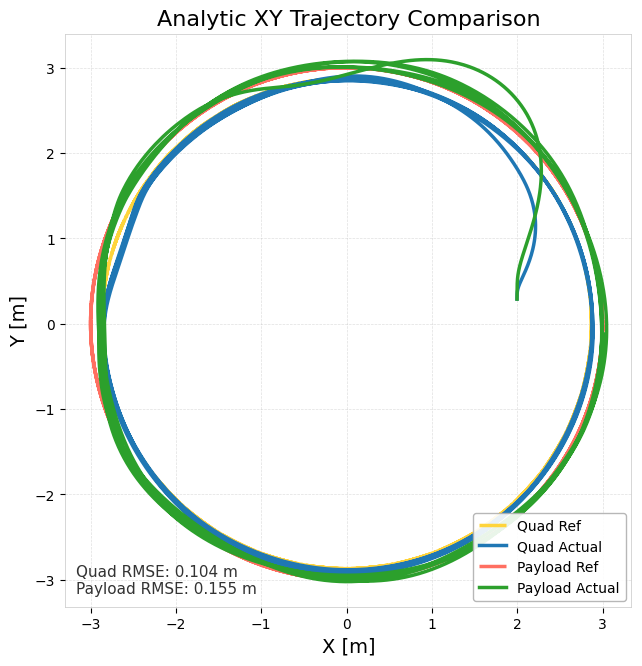

Values plotted in this chart, from the file beside it:
time_sec, quad_ref_x, quad_ref_y, quad_ref_z, quad_actual_x, quad_actual_y, quad_actual_z, payload_ref_x, payload_ref_y, payload_ref_z, payload_actual_x, payload_actual_y, payload_actual_z, quad_ref_vx, quad_ref_vy, quad_ref_vz, quad_actual_vx, quad_actual_vy, quad_actual_vz, payload_ref_vx, payload_ref_vy, payload_ref_vz, payload_actual_vx, payload_actual_vy
0, 2.871, 0, 2.656, 1.997, 0.2876, 2.618, 3, 0, 2, 1.997, 0.2876, 1.949, 0, 2.297, 0, 0.004856, 0.7252, -0.06854, -0, 2.4, 0, 0.004856, 0.7252
0.01002, 2.871, 0.02316, 2.656, 1.997, 0.2949, 2.617, 3, 0.0242, 2, 1.997, 0.2949, 1.948, -0.01853, 2.297, 0, 0.004973, 0.734, -0.06402, -0.01936, 2.4, 0, 0.004973, 0.734
0.02001, 2.871, 0.0462, 2.656, 1.997, 0.3022, 2.616, 3, 0.04827, 2, 1.997, 0.3022, 1.948, -0.03696, 2.297, 0, 0.005239, 0.743, -0.04038, -0.03862, 2.4, 0, 0.005239, 0.743
0.03, 2.871, 0.06902, 2.656, 1.997, 0.3097, 2.616, 2.999, 0.07211, 2, 1.997, 0.3097, 1.948, -0.05522, 2.296, 9.13725e-20, 0.005505, 0.752, 0.005372, -0.05769, 2.399, 0, 0.0055, 0.752
0.04001, 2.87, 0.09213, 2.656, 1.997, 0.3173, 2.616, 2.998, 0.09626, 2, 1.997, 0.3173, 1.948, -0.0737, 2.296, -9.13725e-20, 0.006596, 0.7612, 0.05437, -0.077, 2.399, 0, 0.005818, 0.761
0.05007, 2.869, 0.1153, 2.656, 1.997, 0.3249, 2.617, 2.998, 0.1205, 2, 1.997, 0.3249, 1.949, -0.09224, 2.295, 0, 0.01109, 0.7721, 0.07669, -0.09637, 2.398, 0, 0.005974, 0.7701
0.06001, 2.868, 0.1381, 2.656, 1.997, 0.3327, 2.618, 2.997, 0.1443, 2, 1.997, 0.3327, 1.95, -0.1105, 2.294, 0, 0.02091, 0.7877, 0.08861, -0.1154, 2.397, 0, 0.006036, 0.7794
0.07001, 2.867, 0.1613, 2.656, 1.998, 0.3407, 2.619, 2.995, 0.1685, 2, 1.997, 0.3405, 1.95, -0.129, 2.294, 0, 0.03692, 0.8092, 0.1008, -0.1348, 2.396, 0, 0.006187, 0.7889
0.08001, 2.866, 0.1837, 2.656, 1.998, 0.3489, 2.62, 2.994, 0.192, 2, 1.997, 0.3485, 1.952, -0.147, 2.292, 0, 0.05702, 0.8335, 0.1085, -0.1536, 2.395, 0, 0.006445, 0.7985
0.09004, 2.864, 0.207, 2.656, 1.999, 0.3574, 2.621, 2.992, 0.2163, 2, 1.998, 0.3565, 1.953, -0.1656, 2.291, 0, 0.07907, 0.8582, 0.1087, -0.173, 2.394, 0, 0.006771, 0.8081
0.1, 2.862, 0.2301, 2.656, 2, 0.3661, 2.622, 2.99, 0.2404, 2, 1.998, 0.3646, 1.954, -0.1841, 2.29, -1.82745e-19, 0.1043, 0.8838, 0.1083, -0.1923, 2.392, 0, 0.007078, 0.8172
0.11, 2.86, 0.2528, 2.656, 2.001, 0.3751, 2.623, 2.988, 0.2641, 2, 1.998, 0.3728, 1.955, -0.2023, 2.288, 3.6549e-19, 0.1336, 0.9112, 0.109, -0.2113, 2.391, 0, 0.007449, 0.8265
0.12, 2.858, 0.276, 2.656, 2.003, 0.3843, 2.624, 2.986, 0.2883, 2, 1.998, 0.3811, 1.956, -0.2208, 2.287, 0, 0.1669, 0.9404, 0.1104, -0.2307, 2.389, 0, 0.007998, 0.8358
0.1299, 2.856, 0.299, 2.656, 2.004, 0.3939, 2.625, 2.984, 0.3124, 2, 1.998, 0.3896, 1.957, -0.2392, 2.285, -3.6549e-19, 0.2043, 0.9716, 0.1125, -0.2499, 2.387, 0, 0.008742, 0.8451
0.14, 2.853, 0.3217, 2.656, 2.007, 0.4038, 2.627, 2.981, 0.3361, 2, 1.998, 0.3981, 1.958, -0.2573, 2.283, 0, 0.2457, 1.005, 0.1145, -0.2688, 2.385, 0, 0.009837, 0.8546
0.15, 2.851, 0.3447, 2.656, 2.009, 0.414, 2.628, 2.978, 0.3602, 2, 1.998, 0.4066, 1.959, -0.2758, 2.281, 0, 0.2908, 1.042, 0.1164, -0.2881, 2.383, 0, 0.01133, 0.8641
0.16, 2.848, 0.3672, 2.656, 2.012, 0.4246, 2.629, 2.975, 0.3837, 2, 1.998, 0.4153, 1.961, -0.2938, 2.278, 3.6549e-19, 0.3385, 1.081, 0.1176, -0.3069, 2.38, 0, 0.0132, 0.8742
0.17, 2.845, 0.3902, 2.656, 2.016, 0.4356, 2.63, 2.972, 0.4077, 2, 1.998, 0.4241, 1.962, -0.3121, 2.276, 0, 0.3873, 1.124, 0.1179, -0.3261, 2.378, 0, 0.01558, 0.8848
0.1801, 2.842, 0.4131, 2.656, 2.02, 0.4471, 2.631, 2.969, 0.4316, 2, 1.998, 0.433, 1.963, -0.3305, 2.273, -3.6549e-19, 0.4364, 1.17, 0.1177, -0.3453, 2.375, 0, 0.01847, 0.8954
0.19, 2.838, 0.4358, 2.656, 2.025, 0.459, 2.632, 2.965, 0.4553, 2, 1.999, 0.442, 1.965, -0.3486, 2.271, 0, 0.4848, 1.217, 0.1172, -0.3642, 2.372, 0, 0.02195, 0.906
0.2, 2.835, 0.4582, 2.656, 2.03, 0.4715, 2.634, 2.962, 0.4787, 2, 1.999, 0.4512, 1.966, -0.3666, 2.268, -3.6549e-19, 0.5314, 1.268, 0.1162, -0.383, 2.369, 0, 0.02626, 0.917
0.21, 2.831, 0.4811, 2.656, 2.035, 0.4844, 2.635, 2.958, 0.5026, 2, 1.999, 0.4604, 1.968, -0.3848, 2.265, -3.6549e-19, 0.5751, 1.32, 0.1145, -0.4021, 2.366, 0, 0.03151, 0.9284
0.22, 2.827, 0.5035, 2.656, 2.041, 0.4979, 2.636, 2.954, 0.5261, 2, 2, 0.4697, 1.969, -0.4028, 2.262, 0, 0.6148, 1.374, 0.1116, -0.4209, 2.363, 0, 0.03758, 0.9406
0.23, 2.823, 0.5265, 2.656, 2.048, 0.5119, 2.637, 2.949, 0.5501, 2, 2, 0.4792, 1.971, -0.4212, 2.258, 0, 0.6503, 1.428, 0.1076, -0.4401, 2.359, 0, 0.04465, 0.9531
0.24, 2.818, 0.5488, 2.656, 2.054, 0.5264, 2.638, 2.945, 0.5734, 2, 2, 0.4888, 1.973, -0.4391, 2.255, -7.3098e-19, 0.6813, 1.483, 0.1023, -0.4587, 2.356, 0, 0.05278, 0.9666
0.25, 2.814, 0.571, 2.656, 2.061, 0.5415, 2.639, 2.94, 0.5966, 2, 2.001, 0.4985, 1.975, -0.4568, 2.251, 0, 0.7077, 1.539, 0.0959, -0.4773, 2.352, 0, 0.06195, 0.9812
0.26, 2.809, 0.5937, 2.656, 2.068, 0.5572, 2.64, 2.935, 0.6203, 2, 2.002, 0.5084, 1.977, -0.475, 2.248, 0, 0.7294, 1.593, 0.08868, -0.4962, 2.348, 0, 0.07224, 0.9965
0.27, 2.805, 0.6162, 2.656, 2.076, 0.5734, 2.641, 2.93, 0.6438, 2, 2.002, 0.5185, 1.979, -0.493, 2.244, 0, 0.7467, 1.648, 0.081, -0.515, 2.344, 0, 0.08376, 1.013
0.28, 2.799, 0.6388, 2.656, 2.083, 0.5902, 2.642, 2.925, 0.6674, 2, 2.003, 0.5287, 1.981, -0.511, 2.24, 0, 0.7596, 1.702, 0.07317, -0.5339, 2.34, 0, 0.09644, 1.03
0.29, 2.794, 0.6611, 2.656, 2.091, 0.6075, 2.642, 2.919, 0.6907, 2, 2.004, 0.5391, 1.983, -0.5289, 2.235, 0, 0.7682, 1.755, 0.06523, -0.5526, 2.336, 0, 0.1103, 1.048
0.3, 2.789, 0.6835, 2.656, 2.099, 0.6253, 2.643, 2.914, 0.7141, 2, 2.006, 0.5496, 1.985, -0.5468, 2.231, -7.3098e-19, 0.7727, 1.807, 0.05718, -0.5713, 2.331, 0, 0.1254, 1.067
0.31, 2.783, 0.706, 2.656, 2.107, 0.6436, 2.643, 2.908, 0.7376, 2, 2.007, 0.5604, 1.988, -0.5648, 2.227, 7.3098e-19, 0.773, 1.858, 0.04903, -0.5901, 2.326, 0, 0.1414, 1.088
0.3201, 2.778, 0.7282, 2.656, 2.114, 0.6624, 2.644, 2.902, 0.7608, 2, 2.008, 0.5714, 1.99, -0.5825, 2.222, -7.3098e-19, 0.7694, 1.908, 0.04086, -0.6086, 2.322, 0, 0.1585, 1.109
0.33, 2.772, 0.7505, 2.656, 2.122, 0.6817, 2.644, 2.896, 0.7841, 2, 2.01, 0.5826, 1.993, -0.6004, 2.217, 0, 0.7619, 1.956, 0.03283, -0.6273, 2.317, 0, 0.1764, 1.132
0.34, 2.766, 0.7726, 2.656, 2.129, 0.7015, 2.644, 2.889, 0.8072, 2, 2.012, 0.594, 1.995, -0.6181, 2.212, 0, 0.7505, 2.002, 0.02495, -0.6458, 2.311, 0, 0.1952, 1.156
0.3501, 2.759, 0.7947, 2.656, 2.137, 0.7218, 2.645, 2.883, 0.8303, 2, 2.014, 0.6057, 1.998, -0.6358, 2.207, 7.3098e-19, 0.7356, 2.045, 0.01747, -0.6642, 2.306, 0, 0.2147, 1.181
0.36, 2.753, 0.8165, 2.656, 2.144, 0.7424, 2.645, 2.876, 0.8531, 2, 2.016, 0.6177, 2.001, -0.6532, 2.202, -7.3098e-19, 0.7171, 2.087, 0.01058, -0.6825, 2.301, 0, 0.2351, 1.208
0.3701, 2.746, 0.8387, 2.656, 2.151, 0.7635, 2.645, 2.869, 0.8763, 2, 2.019, 0.6299, 2.003, -0.671, 2.197, -7.3098e-19, 0.6952, 2.127, 0.004296, -0.701, 2.295, 0, 0.2562, 1.235
0.3801, 2.739, 0.8605, 2.656, 2.158, 0.7849, 2.645, 2.862, 0.8991, 2, 2.021, 0.6424, 2.006, -0.6884, 2.192, 0, 0.6699, 2.164, -0.001495, -0.7193, 2.29, 0, 0.2777, 1.264
0.3901, 2.732, 0.8826, 2.656, 2.165, 0.8068, 2.645, 2.855, 0.9221, 2, 2.024, 0.6552, 2.009, -0.706, 2.186, 0, 0.6414, 2.199, -0.00682, -0.7377, 2.284, 0, 0.2995, 1.294
0.4001, 2.725, 0.9043, 2.656, 2.171, 0.8289, 2.645, 2.847, 0.9448, 2, 2.027, 0.6683, 2.012, -0.7234, 2.18, 0, 0.6098, 2.231, -0.01157, -0.7558, 2.278, 0, 0.3216, 1.325
0.41, 2.718, 0.9263, 2.656, 2.177, 0.8514, 2.645, 2.84, 0.9678, 2, 2.031, 0.6817, 2.015, -0.7411, 2.174, 7.3098e-19, 0.5753, 2.261, -0.01574, -0.7742, 2.272, 0, 0.3438, 1.358
0.42, 2.71, 0.9478, 2.656, 2.182, 0.8741, 2.644, 2.832, 0.9903, 2, 2.034, 0.6954, 2.018, -0.7583, 2.168, 0, 0.5382, 2.287, -0.01957, -0.7922, 2.265, 0, 0.366, 1.39
0.43, 2.703, 0.9695, 2.656, 2.188, 0.8971, 2.644, 2.824, 1.013, 2, 2.038, 0.7095, 2.02, -0.7756, 2.162, -7.3098e-19, 0.4986, 2.309, -0.023, -0.8103, 2.259, 0, 0.3881, 1.423
0.44, 2.695, 0.991, 2.656, 2.192, 0.9203, 2.644, 2.816, 1.035, 2, 2.042, 0.7239, 2.023, -0.7928, 2.156, 0, 0.4566, 2.329, -0.02583, -0.8283, 2.253, 0, 0.41, 1.457
0.45, 2.687, 1.012, 2.656, 2.197, 0.9437, 2.644, 2.807, 1.058, 2, 2.046, 0.7386, 2.026, -0.8099, 2.15, 7.3098e-19, 0.4125, 2.344, -0.02856, -0.8462, 2.246, 0, 0.4314, 1.491
0.46, 2.679, 1.034, 2.656, 2.201, 0.9672, 2.643, 2.799, 1.08, 2, 2.051, 0.7537, 2.028, -0.8269, 2.143, 0, 0.3666, 2.357, -0.03135, -0.8639, 2.239, 0, 0.452, 1.526
0.47, 2.67, 1.055, 2.656, 2.204, 0.9908, 2.643, 2.79, 1.102, 2, 2.055, 0.7692, 2.03, -0.8442, 2.136, 0, 0.3194, 2.365, -0.03389, -0.882, 2.232, 0, 0.4721, 1.561
0.48, 2.662, 1.076, 2.656, 2.207, 1.014, 2.643, 2.781, 1.125, 2, 2.06, 0.7849, 2.032, -0.8611, 2.13, 0, 0.2709, 2.371, -0.03583, -0.8997, 2.225, 0, 0.4917, 1.596
0.49, 2.653, 1.097, 2.656, 2.209, 1.038, 2.642, 2.772, 1.147, 2, 2.065, 0.8011, 2.034, -0.878, 2.123, 0, 0.2213, 2.373, -0.03708, -0.9173, 2.218, 0, 0.5105, 1.632
0.5, 2.644, 1.119, 2.656, 2.211, 1.062, 2.642, 2.763, 1.169, 2, 2.07, 0.8176, 2.036, -0.8953, 2.115, -1.46196e-18, 0.1709, 2.371, -0.03762, -0.9354, 2.21, 0, 0.5287, 1.668
0.51, 2.635, 1.14, 2.656, 2.213, 1.086, 2.642, 2.753, 1.191, 2, 2.076, 0.8345, 2.038, -0.9122, 2.108, 0, 0.12, 2.367, -0.03747, -0.9531, 2.203, 0, 0.5462, 1.705
0.52, 2.626, 1.161, 2.656, 2.214, 1.109, 2.641, 2.744, 1.213, 2, 2.081, 0.8517, 2.039, -0.929, 2.101, 0, 0.069, 2.359, -0.03675, -0.9706, 2.195, 0, 0.5631, 1.742
0.53, 2.617, 1.182, 2.656, 2.214, 1.133, 2.641, 2.734, 1.235, 2, 2.087, 0.8693, 2.04, -0.9459, 2.093, -1.46196e-18, 0.01803, 2.349, -0.03551, -0.9883, 2.187, 0, 0.5791, 1.78
0.54, 2.607, 1.203, 2.656, 2.214, 1.156, 2.641, 2.724, 1.257, 2, 2.093, 0.8873, 2.041, -0.9624, 2.086, -1.46196e-18, -0.03252, 2.336, -0.03384, -1.005, 2.179, 0, 0.5944, 1.818
0.55, 2.598, 1.224, 2.656, 2.214, 1.179, 2.64, 2.714, 1.278, 2, 2.099, 0.9057, 2.041, -0.9789, 2.078, 0, -0.08244, 2.32, -0.03184, -1.023, 2.171, 0, 0.6089, 1.857
0.56, 2.588, 1.245, 2.656, 2.212, 1.203, 2.64, 2.703, 1.301, 2, 2.105, 0.9244, 2.042, -0.9958, 2.07, 1.46196e-18, -0.1315, 2.301, -0.02959, -1.04, 2.163, 0, 0.6225, 1.896
0.5701, 2.577, 1.266, 2.656, 2.211, 1.226, 2.64, 2.693, 1.323, 2, 2.111, 0.9436, 2.042, -1.013, 2.062, -1.46196e-18, -0.1794, 2.281, -0.02727, -1.058, 2.154, 0, 0.6353, 1.935
0.58, 2.567, 1.286, 2.656, 2.209, 1.248, 2.639, 2.682, 1.344, 2, 2.118, 0.9631, 2.042, -1.029, 2.054, 0, -0.2262, 2.258, -0.02494, -1.075, 2.146, 0, 0.6471, 1.976
0.5901, 2.557, 1.307, 2.656, 2.206, 1.271, 2.639, 2.671, 1.365, 2, 2.124, 0.9831, 2.041, -1.045, 2.045, 0, -0.2716, 2.234, -0.02264, -1.092, 2.137, 0, 0.6578, 2.017
... 3,866 more rows
